Labelled photos from "basil_classification_dataset", an image-classification folder in Iustin02/sera-hidroponica. The possible labels are: fusarium, healthy, powdery mildew.

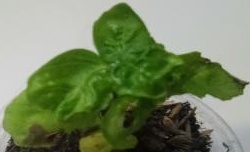
Label: fusarium

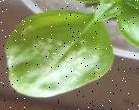
Label: powdery mildew

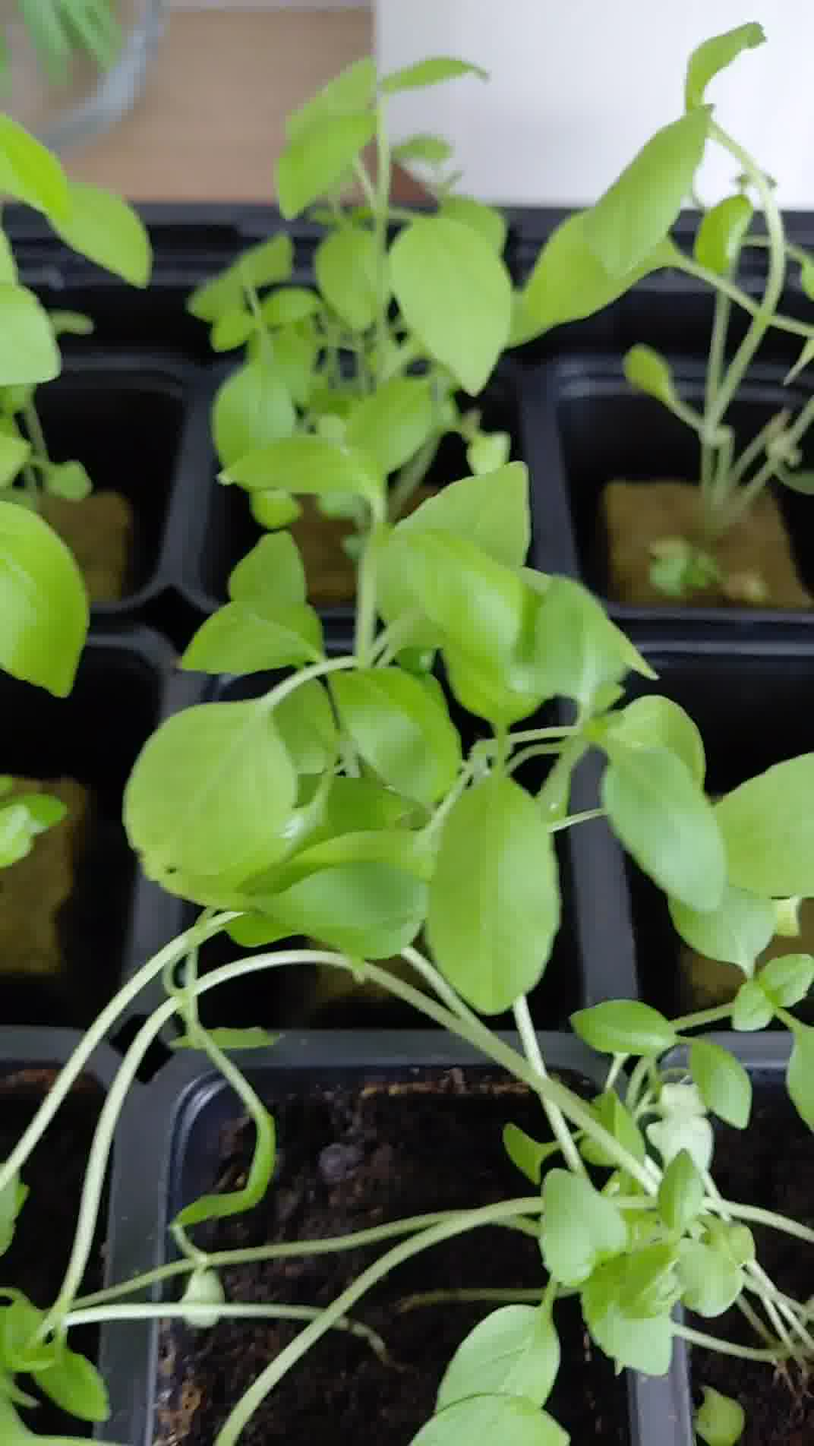
Label: healthy

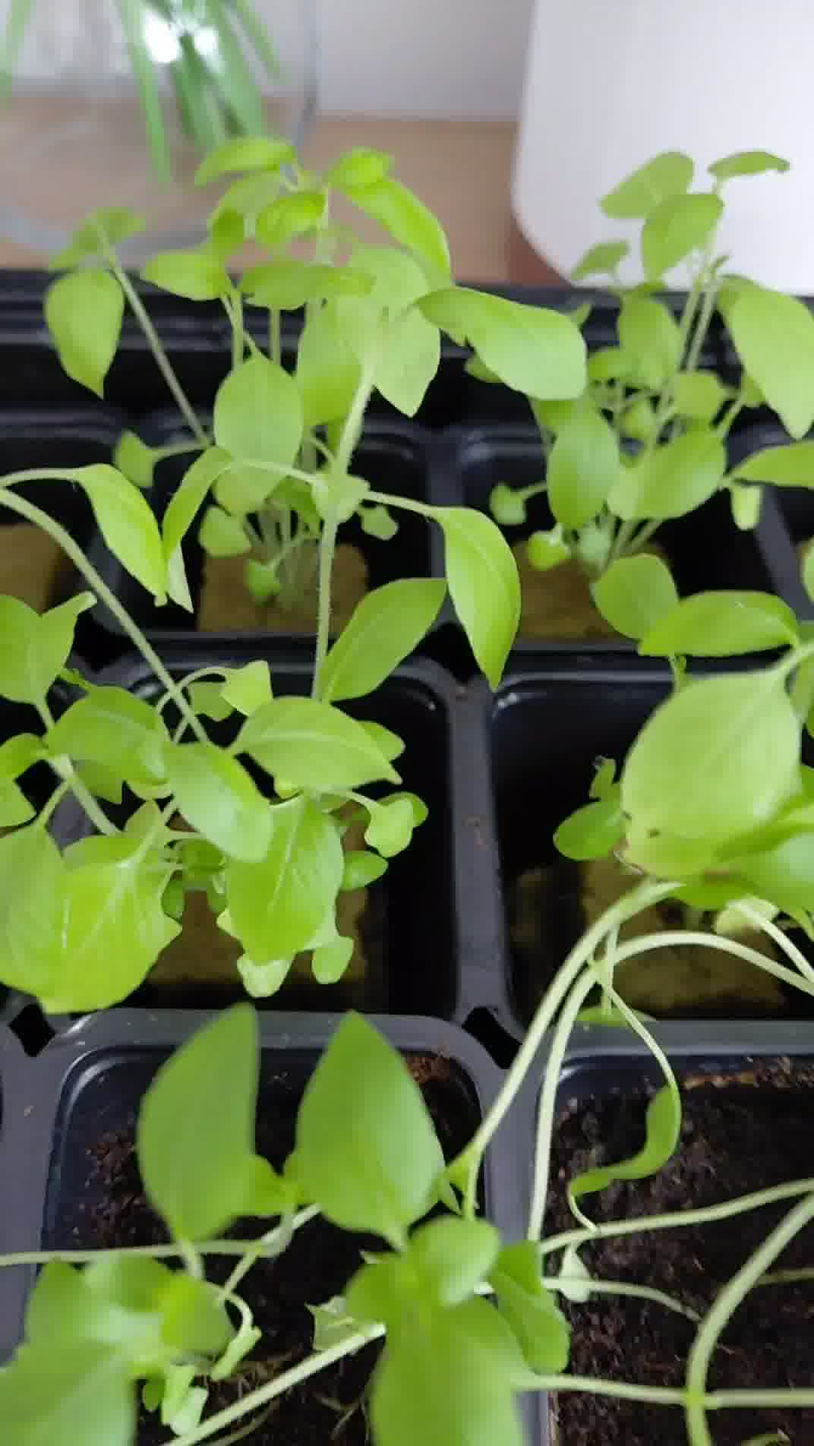
Label: healthy

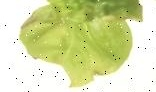
Label: fusarium

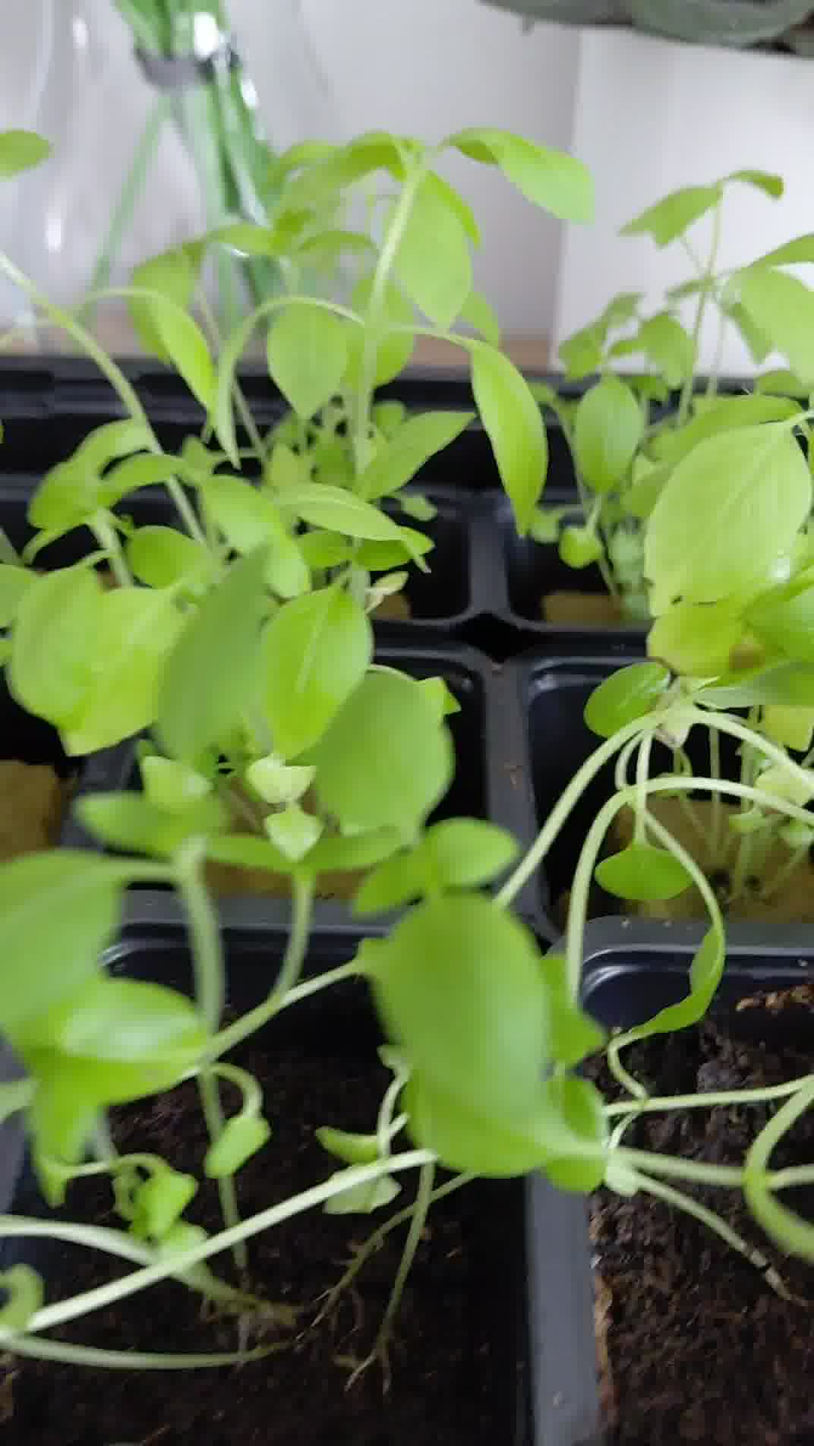
Label: healthy
